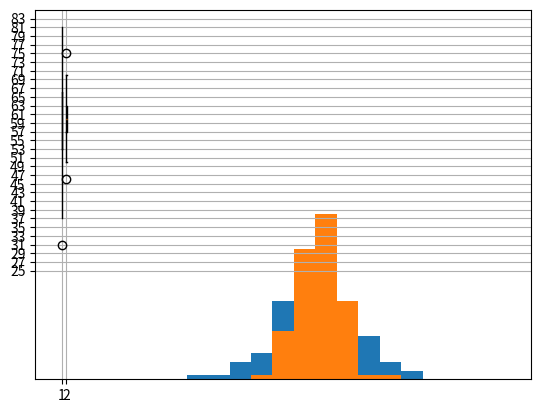

Source code (Python):
import matplotlib.pyplot as plt
import numpy as np

def mediana (listNum):
    listNum = sorted(listNum)
    lenList = len(listNum)
    if (lenList % 2 == 0):
        mediana = (listNum[int((lenList/2)-1)] + listNum[int(lenList/2)])/2
    else:
        mediana = listNum[int((lenList - 1)/2)]
    return mediana

def moda (listNum):
    valor = {}
    maxCount = 0
    moda = []
    for i in listNum:
        if i not in valor:
            valor[i] = 1
        else:
            valor[i] += 1

        if (maxCount < valor[i]):
            maxCount = valor[i]
            moda = [i]
        elif (maxCount == valor[i]):
            moda.append(i)
    moda = sorted(moda)
    return moda

def medArit (listNum):
    lenList = len(listNum)
    soma = 0
    for i in listNum:
        soma += i
    return soma/lenList


data1= [54,61,60,71,64,49,62,54,62,65,64,31,62,60,47,65,55,58,56,63,70,53,55,64,43,51,74,53,41,58,57,50,74,65,80,79,66,65,46,53,54,62,47,75,70,61,59,44,64,64,65,53,78,70,69,57,55,71,78,51,54,60,50,67,69,69,48,60,41,53,65,53,55,71,56,51,68,59,81,69,55,72,53,66,49,66,55,60,50,37,58,69,58,62,70,51,55,58,60,69]
data2 = [56,64,70,56,58,61,62,67,69,63,59,61,57,60,55,63,60,65,58,61,51,56,67,57,60,68,59,61,62,67,58,60,61,57,63,64,62,62,68,62,63,59,51,58,55,58,46,62,69,67,67,65,50,62,55,66,52,67,55,62,60,75,56,59,67,57,62,60,58,65,52,69,66,65,56,61,56,62,60,54,54,64,61,61,54,57,59,60,60,57,62,52,62,57,51,57,51,62,61,58]
bins = np.arange(0,110,5)
plt.hist(data1, bins)
plt.yticks(np.arange(0,41,5))
plt.show()
plt.hist(data2, bins)
plt.show()

print("Data 1")
print("média aritmética: %.2f" % (medArit(data1)))
print("mediana: %.2f" % (mediana(data1)))
print("moda: %s" % (",".join(str(x) for x in moda(data1))))

print("Data 2")
print("média aritmética: %.2f" % (medArit(data2)))
print("mediana: %.2f" % (mediana(data2)))
print("moda: %s" % (",".join(str(x) for x in moda(data2))))

def deq(numList):

    return

print(deq(data1))
print(deq(data2))

plt.boxplot([data1, data2])
plt.yticks(range(25,85,2))
plt.grid()
plt.show()

def iqr(numList):
    
    return

print(iqr(data1))
print(iqr(data2))

# coloque o seu código aqui


# coloque o seu código aqui


# coloque o seu código aqui


# coloque o seu código aqui


A = [25,24,24,24,28,26,27,26,22,18,30,24,21,20]
B = [36,21,33,20,34,28,23,34,28,28,23,26,11,28]
C = [25,25,23,24,25,24,25,25,24,24,24,24,24,24]

# coloque o seu código aqui


